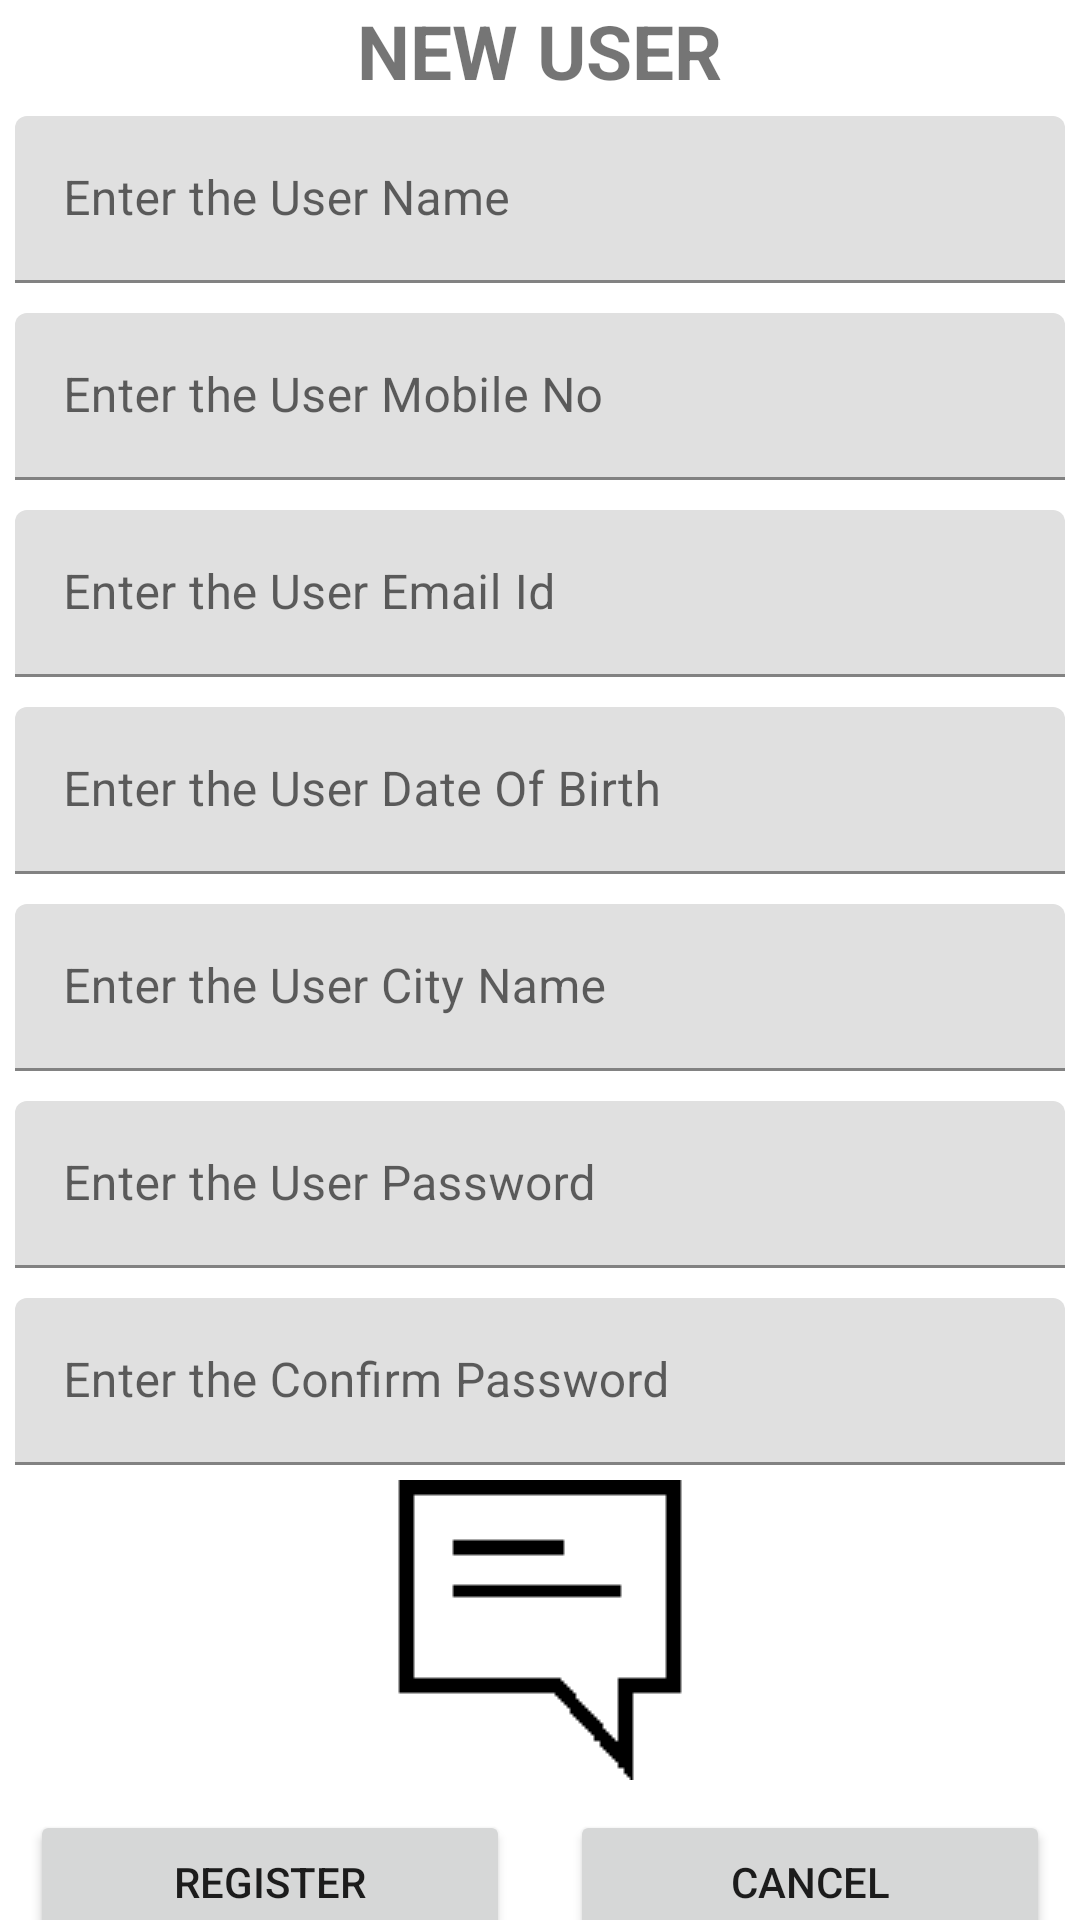

Reconstruct the res/layout file that produces this screen, plus the resources it refers to.
<!-- AndroidManifest.xml: application theme Theme.ContactManagerAssigment -->
<!-- res/layout/newuser_layout.xml -->
<?xml version="1.0" encoding="utf-8"?>
<LinearLayout xmlns:android="http://schemas.android.com/apk/res/android"
    xmlns:tools="http://schemas.android.com/tools"
    android:orientation="vertical"
    android:layout_width="match_parent"
    android:layout_height="match_parent">
    <androidx.core.widget.NestedScrollView
        android:layout_width="match_parent"
        android:layout_height="match_parent"
        >
        <LinearLayout
            android:layout_width="match_parent"
            android:layout_height="match_parent"
            android:orientation="vertical">
    <TextView
        android:layout_width="wrap_content"
        android:layout_height="wrap_content"
        android:text="NEW USER"
        android:textSize="25dp"
        android:textStyle="bold"
        android:layout_gravity="center">
    </TextView>

    <com.google.android.material.textfield.TextInputLayout
        android:layout_width="match_parent"
        android:layout_height="wrap_content">
        <com.google.android.material.textfield.TextInputEditText
            android:layout_width="match_parent"
            android:layout_height="wrap_content"
            android:layout_margin="5dp"
            android:id="@+id/txtUName"
            android:hint="Enter the User Name">
        </com.google.android.material.textfield.TextInputEditText>
    </com.google.android.material.textfield.TextInputLayout>

    <com.google.android.material.textfield.TextInputLayout
        android:layout_width="match_parent"
        android:layout_height="wrap_content">
        <com.google.android.material.textfield.TextInputEditText
            android:layout_width="match_parent"
            android:layout_height="wrap_content"
            android:layout_margin="5dp"
            android:id="@+id/txtUMobileNo"
            android:hint="Enter the User Mobile No">
        </com.google.android.material.textfield.TextInputEditText>
    </com.google.android.material.textfield.TextInputLayout>

    <com.google.android.material.textfield.TextInputLayout
        android:layout_width="match_parent"
        android:layout_height="wrap_content">
        <com.google.android.material.textfield.TextInputEditText
            android:layout_width="match_parent"
            android:layout_height="wrap_content"
            android:layout_margin="5dp"
            android:id="@+id/txtUEmailId"
            android:hint="Enter the User Email Id">
        </com.google.android.material.textfield.TextInputEditText>
    </com.google.android.material.textfield.TextInputLayout>

    <com.google.android.material.textfield.TextInputLayout
        android:layout_width="match_parent"
        android:layout_height="wrap_content">
        <com.google.android.material.textfield.TextInputEditText
            android:layout_width="match_parent"
            android:layout_height="wrap_content"
            android:layout_margin="5dp"
            android:id="@+id/txtUDob"
            android:hint="Enter the User Date Of Birth">
        </com.google.android.material.textfield.TextInputEditText>
    </com.google.android.material.textfield.TextInputLayout>

    <com.google.android.material.textfield.TextInputLayout
        android:layout_width="match_parent"
        android:layout_height="wrap_content">
        <com.google.android.material.textfield.TextInputEditText
            android:layout_width="match_parent"
            android:layout_height="wrap_content"
            android:layout_margin="5dp"
            android:id="@+id/txtUCity"
            android:hint="Enter the User City Name">
        </com.google.android.material.textfield.TextInputEditText>
    </com.google.android.material.textfield.TextInputLayout>

    <com.google.android.material.textfield.TextInputLayout
        android:layout_width="match_parent"
        android:layout_height="wrap_content">
        <com.google.android.material.textfield.TextInputEditText
            android:layout_width="match_parent"
            android:layout_height="wrap_content"
            android:layout_margin="5dp"
            android:id="@+id/txtUPassword"
            android:hint="Enter the User Password">
        </com.google.android.material.textfield.TextInputEditText>
    </com.google.android.material.textfield.TextInputLayout>

    <com.google.android.material.textfield.TextInputLayout
        android:layout_width="match_parent"
        android:layout_height="wrap_content">
        <com.google.android.material.textfield.TextInputEditText
            android:layout_width="match_parent"
            android:layout_height="wrap_content"
            android:layout_margin="5dp"
            android:id="@+id/txtUConfirmPassword"
            android:hint="Enter the Confirm Password">
        </com.google.android.material.textfield.TextInputEditText>
    </com.google.android.material.textfield.TextInputLayout>

    <ImageView
        android:id="@+id/imgUser"
        android:layout_width="150dp"
        android:layout_height="100dp"
        android:layout_gravity="center"
        android:src="@mipmap/rectangularsms"
        android:onClick="openCam"
        tools:srcCompat="@android:drawable/btn_star_big_on">

    </ImageView>

    <LinearLayout
        android:layout_width="match_parent"
        android:layout_height="wrap_content"
        android:orientation="horizontal">

        <Button
            android:layout_width="wrap_content"
            android:layout_height="wrap_content"
            android:layout_weight="1"
            android:layout_margin="10dp"
            android:text="REGISTER"
            android:onClick="newUserRegister"
            android:id="@+id/btnRegister">
        </Button>
        <Button
            android:layout_width="wrap_content"
            android:layout_height="wrap_content"
            android:layout_margin="10dp"
            android:layout_weight="1"
            android:text="CANCEL"
            android:id="@+id/btnCancel">
        </Button>

    </LinearLayout>




        </LinearLayout>
    </androidx.core.widget.NestedScrollView>


</LinearLayout>
<!-- resources referenced by this layout -->
<resources>
  <!-- mipmap rectangularsms: png bitmap (mipmap-xxxhdpi, 1611 bytes) -->
  <style name="Theme.ContactManagerAssigment" parent="Theme.MaterialComponents.DayNight.NoActionBar">
          
          <item name="colorPrimary">@color/purple_500</item>
          <item name="colorPrimaryVariant">@color/purple_700</item>
          <item name="colorOnPrimary">@color/white</item>
          
          <item name="colorSecondary">@color/teal_200</item>
          <item name="colorSecondaryVariant">@color/teal_700</item>
          <item name="colorOnSecondary">@color/black</item>
          
          <item name="android:statusBarColor" tools:targetApi="l">?attr/colorPrimaryVariant</item>
          
      </style>
  <!-- not gathered from this repository: default colours our renderer supplied (Android Studio template values) -->
  <color name="purple_500">#FF6200EE</color>
  <color name="purple_700">#FF3700B3</color>
  <color name="teal_200">#FF03DAC5</color>
  <color name="teal_700">#FF018786</color>
  <color name="black">#FF000000</color>
  <color name="white">#FFFFFFFF</color>
</resources>
